Run: headless pygame with SDL's dummy video driver; simulated clock (each Clock.tick advances the game by its frame time, no real sleeping); random seed 0; keys injected as events and as key.get_pressed() state; no mouse input; restart key SPACE tapped at the start of phases 3 and 4.
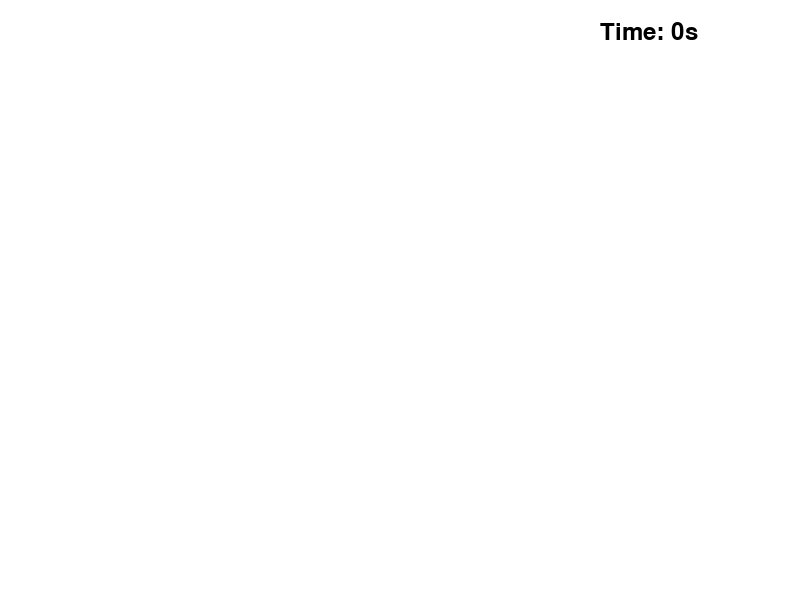
Frame 1 of 4 · flips 1–60 · no input
Frame 2 of 4 · flips 61–180 · tapped SPACE, RETURN · held RIGHT (→), D · screen unchanged from frame 1, image omitted
Frame 3 of 4 · flips 181–300 · tapped SPACE · held DOWN (↓), S · screen unchanged from frame 2, image omitted
Frame 4 of 4 · flips 301–420 · tapped SPACE · held LEFT (←), A, UP (↑), W · screen unchanged from frame 3, image omitted

The pygame program that drew these frames:

import pygame
import sys

# initialize pygame
pygame.init()

# the set up screen
screen_width = 800
screen_height = 600
screen = pygame.display.set_mode((screen_width, screen_height))
pygame.display.set_caption("2D Platformer")

# color(s)
WHITE = (255, 255, 255)

# the font(s)
font = pygame.font.Font(None, 36)

# timer variables
timer_started = False
start_time = 0
elapsed_time = 0

def start_timer():
    global timer_started, start_time
    timer_started = True
    start_time = pygame.time.get_ticks()

def stop_timer():
    global timer_started, elapsed_time
    if timer_started:
        elapsed_time = pygame.time.get_ticks() - start_time
        timer_started = False

# main game loop
running = True
while running:
    screen.fill(WHITE)

    # check for the events
    for event in pygame.event.get():
        if event.type == pygame.QUIT:
            running = False
        elif event.type == pygame.KEYDOWN:
            if event.key == pygame.K_SPACE:  # press 'space' to stop the timer
                stop_timer()

    # start the timer when the level is loaded i.e. the start of the game
    if not timer_started:
        start_timer()

    # display the timer in the top-right corner of the screen
    if timer_started:
        current_time = pygame.time.get_ticks() - start_time
        timer_text = font.render("Time: " + str(current_time // 1000) + "s", True, (0, 0, 0))
        screen.blit(timer_text, (screen_width - 200, 20))

    # update the display
    pygame.display.flip()

# quit pygame
pygame.quit()
sys.exit()
